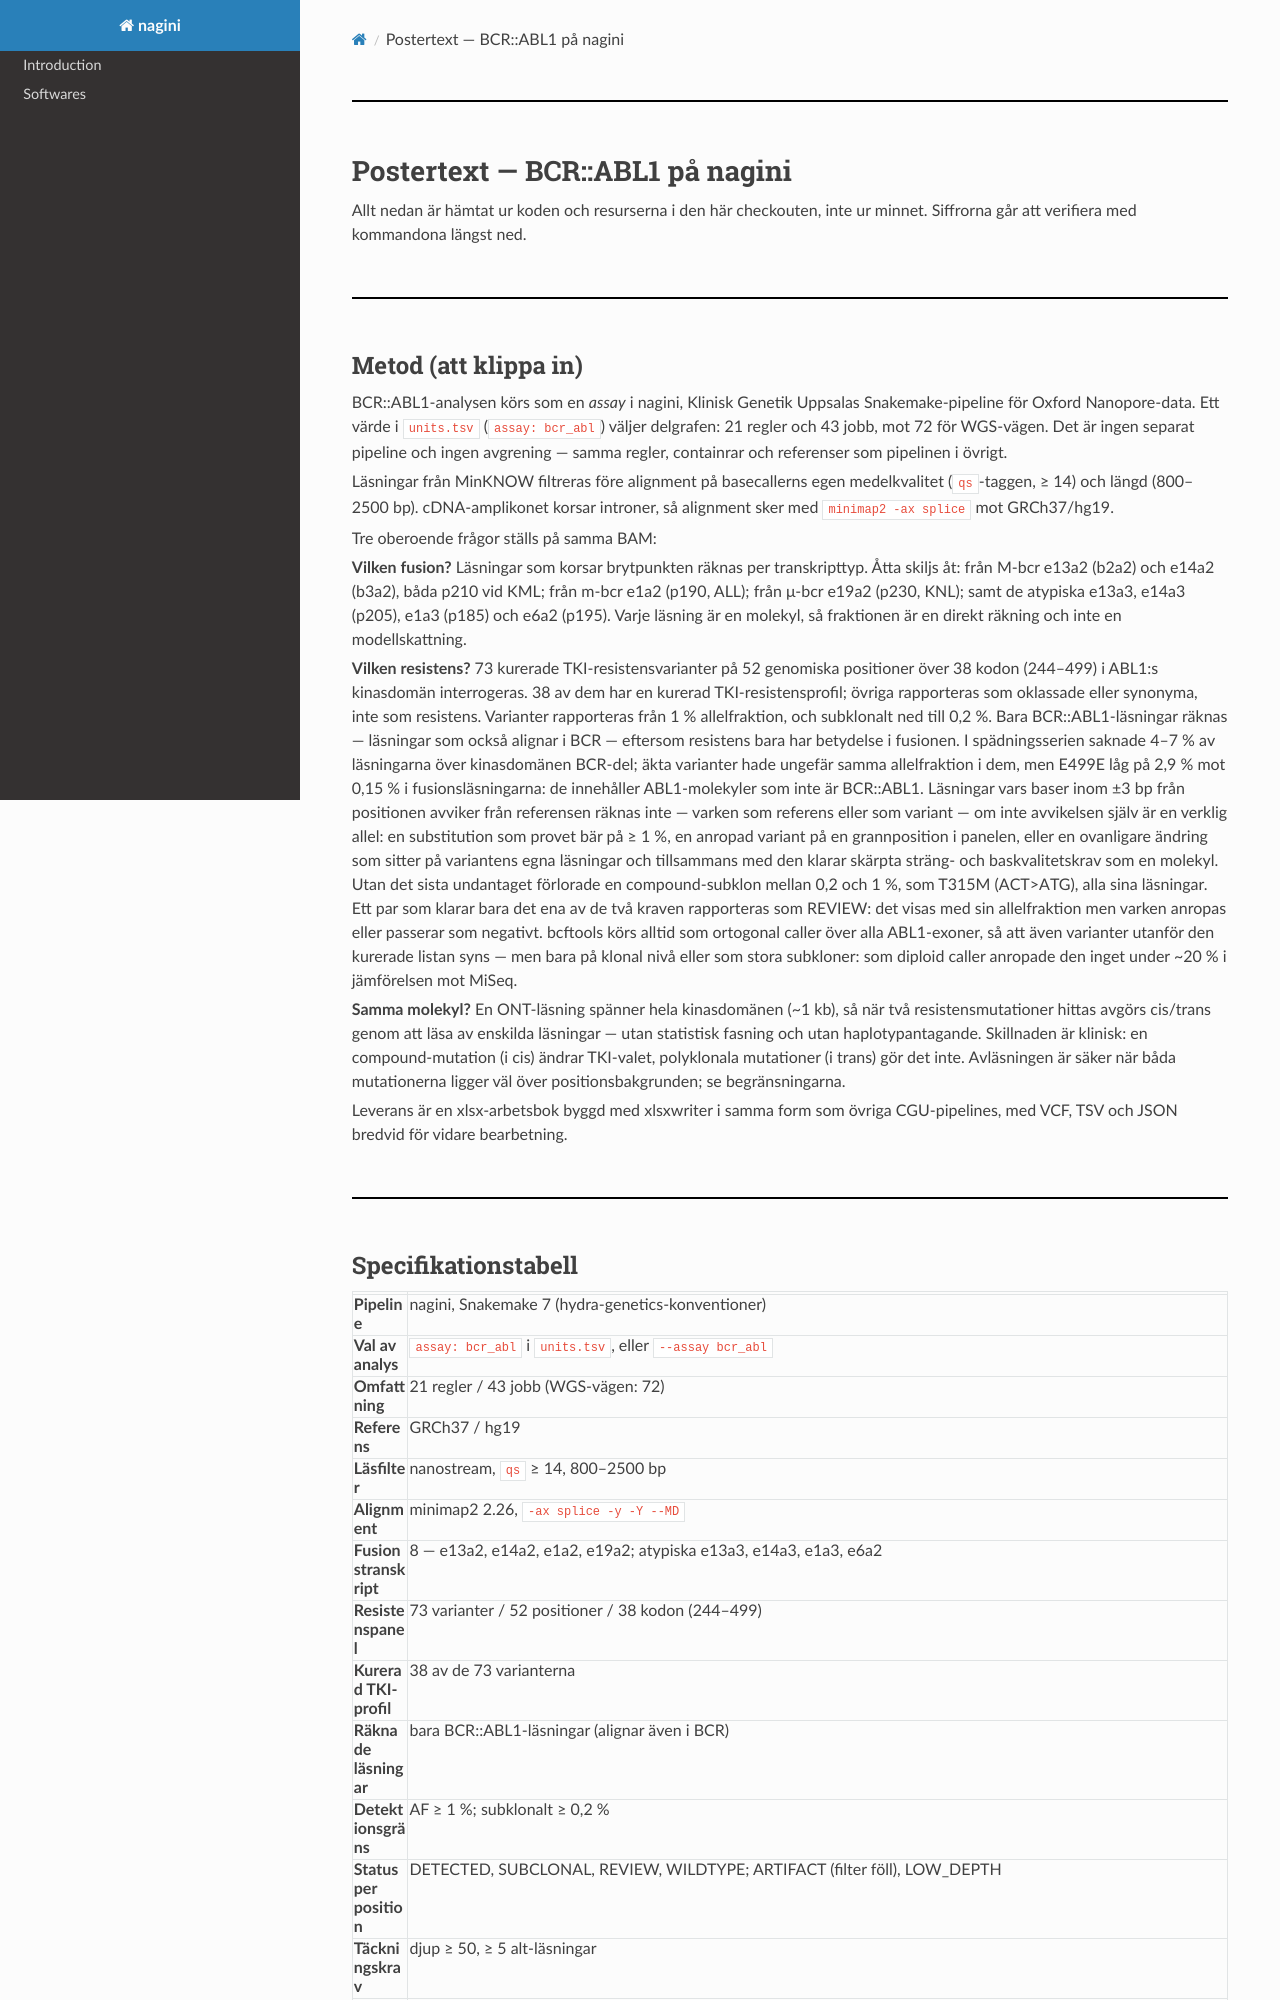

repository: olawa/nagini · page: poster/metod_sv/index.html · generator: mkdocs

# Postertext — BCR::ABL1 på nagini

Allt nedan är hämtat ur koden och resurserna i den här checkouten, inte ur minnet.
Siffrorna går att verifiera med kommandona längst ned.

---

## Metod (att klippa in)

BCR::ABL1-analysen körs som en *assay* i nagini, Klinisk Genetik Uppsalas
Snakemake-pipeline för Oxford Nanopore-data. Ett värde i `units.tsv`
(`assay: bcr_abl`) väljer delgrafen: 21 regler och 43 jobb, mot 72 för
WGS-vägen. Det är ingen separat pipeline och ingen avgrening — samma regler,
containrar och referenser som pipelinen i övrigt.

Läsningar från MinKNOW filtreras före alignment på basecallerns egen
medelkvalitet (`qs`-taggen, ≥ 14) och längd (800–2500 bp). cDNA-amplikonet
korsar introner, så alignment sker med `minimap2 -ax splice` mot GRCh37/hg19.

Tre oberoende frågor ställs på samma BAM:

**Vilken fusion?** Läsningar som korsar brytpunkten räknas per transkripttyp.
Åtta skiljs åt: från M-bcr e13a2 (b2a2) och e14a2 (b3a2), båda p210 vid KML;
från m-bcr e1a2 (p190, ALL); från μ-bcr e19a2 (p230, KNL); samt de atypiska
e13a3, e14a3 (p205), e1a3 (p185) och e6a2 (p195). Varje läsning är en molekyl, så fraktionen är en
direkt räkning och inte en modellskattning.

**Vilken resistens?** 73 kurerade TKI-resistensvarianter på 52 genomiska positioner över 38
kodon (244–499) i ABL1:s kinasdomän interrogeras. 38 av dem har en kurerad
TKI-resistensprofil; övriga rapporteras som oklassade eller synonyma, inte som
resistens. Varianter rapporteras från 1 % allelfraktion, och subklonalt ned
till 0,2 %. Bara BCR::ABL1-läsningar räknas — läsningar som också alignar i
BCR — eftersom resistens bara har betydelse i fusionen. I spädningsserien
saknade 4–7 % av läsningarna över kinasdomänen BCR-del; äkta varianter hade
ungefär samma allelfraktion i dem, men E499E låg på 2,9 % mot 0,15 % i
fusionsläsningarna: de innehåller ABL1-molekyler som inte är BCR::ABL1.
Läsningar vars baser inom ±3 bp från positionen avviker från
referensen räknas inte — varken som referens eller som variant — om inte
avvikelsen själv är en verklig allel: en substitution som provet bär på ≥ 1 %,
en anropad variant på en grannposition i panelen, eller en ovanligare ändring
som sitter på variantens egna läsningar och tillsammans med den klarar skärpta
sträng- och baskvalitetskrav som en molekyl. Utan det sista undantaget
förlorade en compound-subklon mellan 0,2 och 1 %, som T315M (ACT>ATG), alla
sina läsningar. Ett par som klarar bara det ena av de två kraven rapporteras
som REVIEW: det visas med sin allelfraktion men varken anropas eller
passerar som negativt. bcftools körs
alltid som ortogonal caller över alla ABL1-exoner, så att även varianter utanför
den kurerade listan syns — men bara på klonal nivå eller som stora subkloner:
som diploid caller anropade den inget under ~20 % i jämförelsen mot MiSeq.

**Samma molekyl?** En ONT-läsning spänner hela kinasdomänen (~1 kb), så när två
resistensmutationer hittas avgörs cis/trans genom att läsa av enskilda
läsningar — utan statistisk fasning och utan haplotypantagande. Skillnaden är
klinisk: en compound-mutation (i cis) ändrar TKI-valet, polyklonala mutationer
(i trans) gör det inte. Avläsningen är säker när båda mutationerna ligger väl över
positionsbakgrunden; se begränsningarna.

Leverans är en xlsx-arbetsbok byggd med xlsxwriter i samma form som övriga
CGU-pipelines, med VCF, TSV och JSON bredvid för vidare bearbetning.

---
